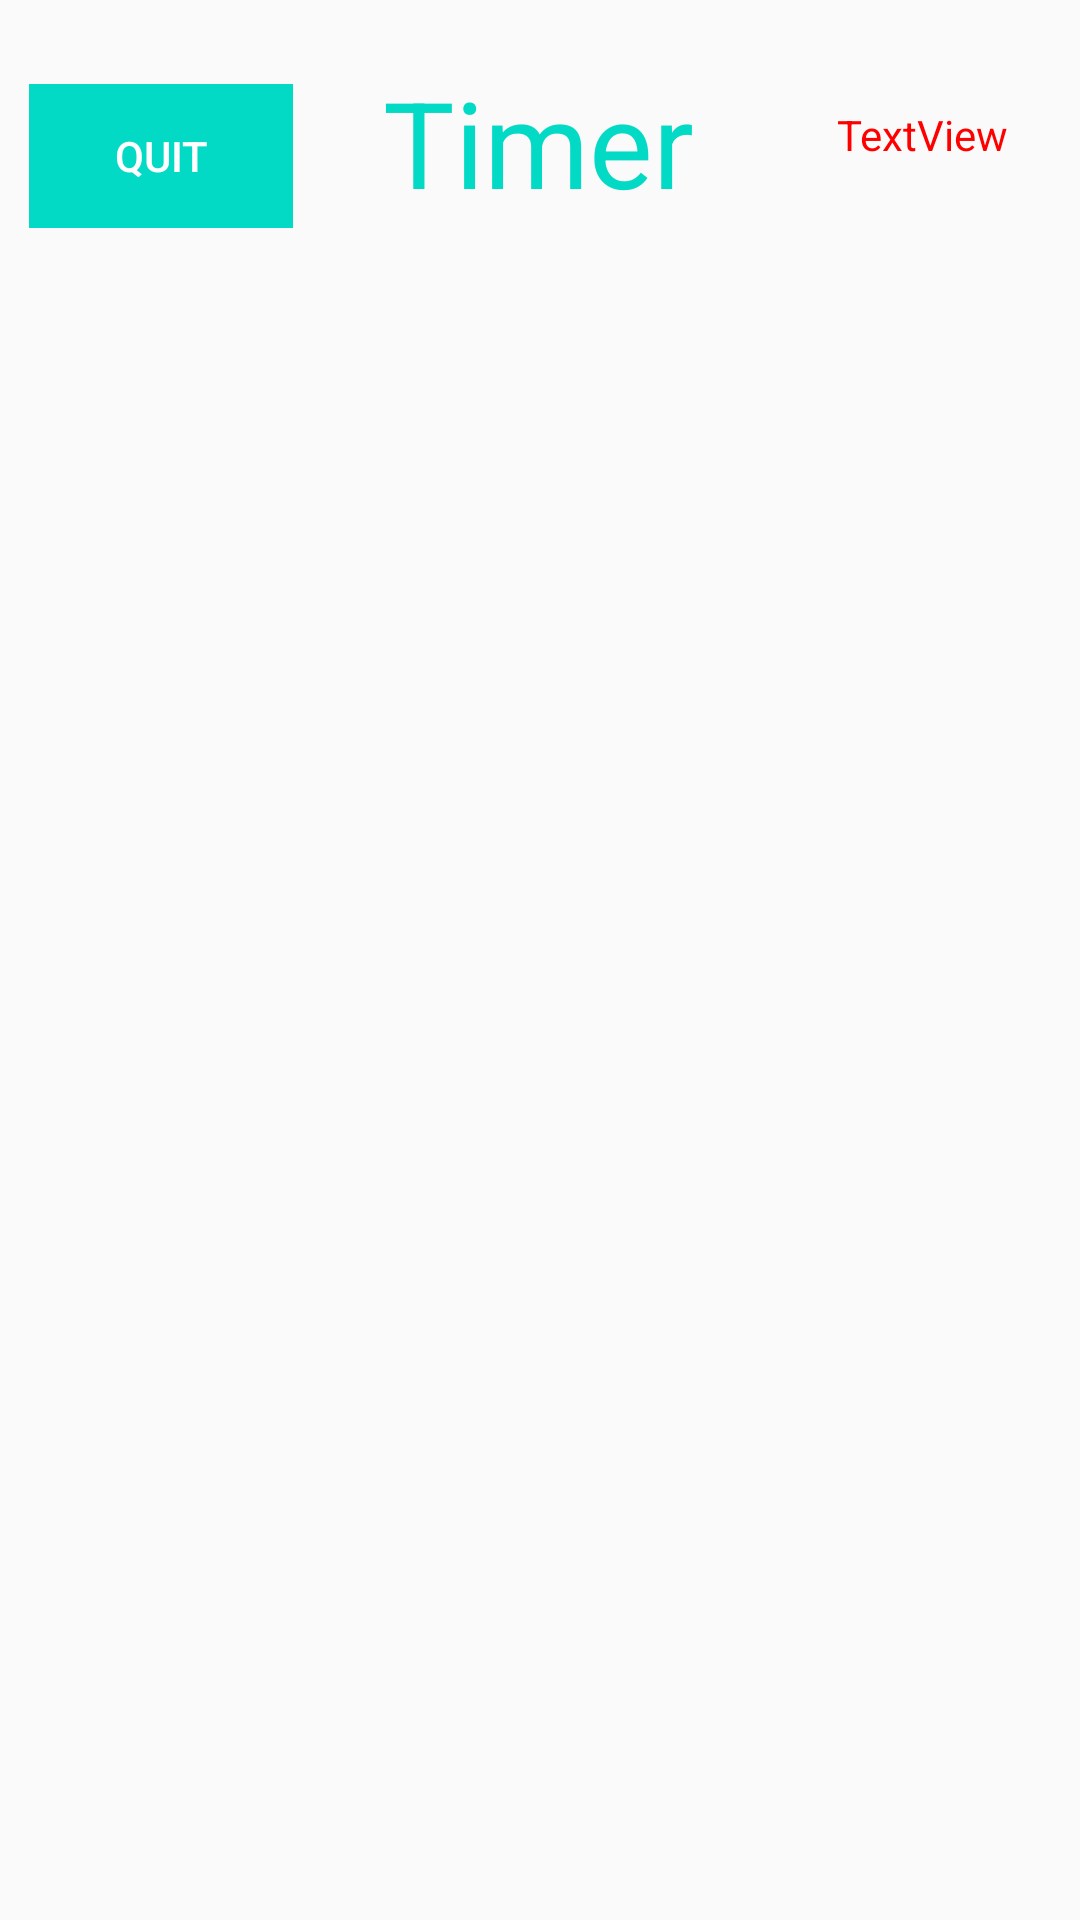

Reconstruct the res/layout file that produces this screen, plus the resources it refers to.
<!-- AndroidManifest.xml: application theme Theme.MemoryGame -->
<!-- res/layout/activity_main.xml -->
<?xml version="1.0" encoding="utf-8"?>
<androidx.constraintlayout.widget.ConstraintLayout xmlns:android="http://schemas.android.com/apk/res/android"
    xmlns:app="http://schemas.android.com/apk/res-auto"
    xmlns:tools="http://schemas.android.com/tools"
    android:layout_width="match_parent"
    android:layout_height="match_parent"
    tools:context=".MainActivity">


    <Button
        android:id="@+id/btnBack"
        style="@style/Widget.AppCompat.Button.Borderless.Colored"
        android:layout_width="wrap_content"
        android:layout_height="wrap_content"
        android:layout_marginTop="24dp"
        android:background="@color/teal_200"
        android:onClick="QuitButton"
        android:text="Quit"
        android:textColor="#FFFFFF"
        app:layout_constraintBottom_toBottomOf="parent"
        app:layout_constraintEnd_toStartOf="@+id/tv_Timer"
        app:layout_constraintHorizontal_bias="0.246"
        app:layout_constraintStart_toStartOf="parent"
        app:layout_constraintTop_toTopOf="parent"
        app:layout_constraintVertical_bias="0.007" />

    <TextView
        android:id="@+id/tv_Timer"
        android:layout_width="wrap_content"
        android:layout_height="wrap_content"
        android:text="Timer"
        android:textColor="@color/teal_200"
        android:textSize="40dp"
        app:layout_constraintBottom_toBottomOf="parent"
        app:layout_constraintEnd_toEndOf="parent"
        app:layout_constraintHorizontal_bias="0.498"
        app:layout_constraintStart_toStartOf="parent"
        app:layout_constraintTop_toTopOf="parent"
        app:layout_constraintVertical_bias="0.035" />

    <TextView
        android:id="@+id/tv_numbers"
        android:layout_width="wrap_content"
        android:layout_height="wrap_content"
        android:text="TextView"
        android:textColor="#FF0000"
        app:layout_constraintBottom_toBottomOf="parent"
        app:layout_constraintEnd_toEndOf="parent"
        app:layout_constraintHorizontal_bias="0.666"
        app:layout_constraintStart_toEndOf="@+id/tv_Timer"
        app:layout_constraintTop_toTopOf="parent"
        app:layout_constraintVertical_bias="0.057" />


    <LinearLayout
        android:layout_width="match_parent"
        android:layout_height="0dp"
        android:orientation="vertical"
        app:layout_constraintBottom_toBottomOf="parent"
        app:layout_constraintEnd_toEndOf="parent"
        app:layout_constraintStart_toStartOf="parent"
        app:layout_constraintTop_toBottomOf="@id/tv_Timer"
        android:gravity="center">

        <GridLayout
            android:id="@+id/buttonAreaLayout"
            android:layout_width="wrap_content"
            android:layout_height="wrap_content"
            android:layout_margin="10dp"
            android:orientation="horizontal"
            android:layout_gravity="center"
            android:rowCount="5"
            android:columnCount="4"
            >
        </GridLayout>

    </LinearLayout>



</androidx.constraintlayout.widget.ConstraintLayout>
<!-- resources referenced by this layout -->
<resources>
  <style name="Theme.MemoryGame" parent="Theme.AppCompat.DayNight.NoActionBar">
          
          <item name="colorPrimary">@color/black</item>
          <item name="colorPrimaryVariant">@color/purple_700</item>
          <item name="colorOnPrimary">@color/white</item>
          
          <item name="colorSecondary">@color/teal_200</item>
          <item name="colorSecondaryVariant">@color/teal_200</item>
          <item name="colorOnSecondary">@color/black</item>
          
          <item name="android:statusBarColor" tools:targetApi="l">?attr/colorPrimaryVariant</item>
          
      </style>
  <!-- not gathered from this repository: default colours our renderer supplied (Android Studio template values) -->
  <color name="purple_700">#FF3700B3</color>
  <color name="teal_200">#FF03DAC5</color>
  <color name="black">#FF000000</color>
  <color name="white">#FFFFFFFF</color>
</resources>
